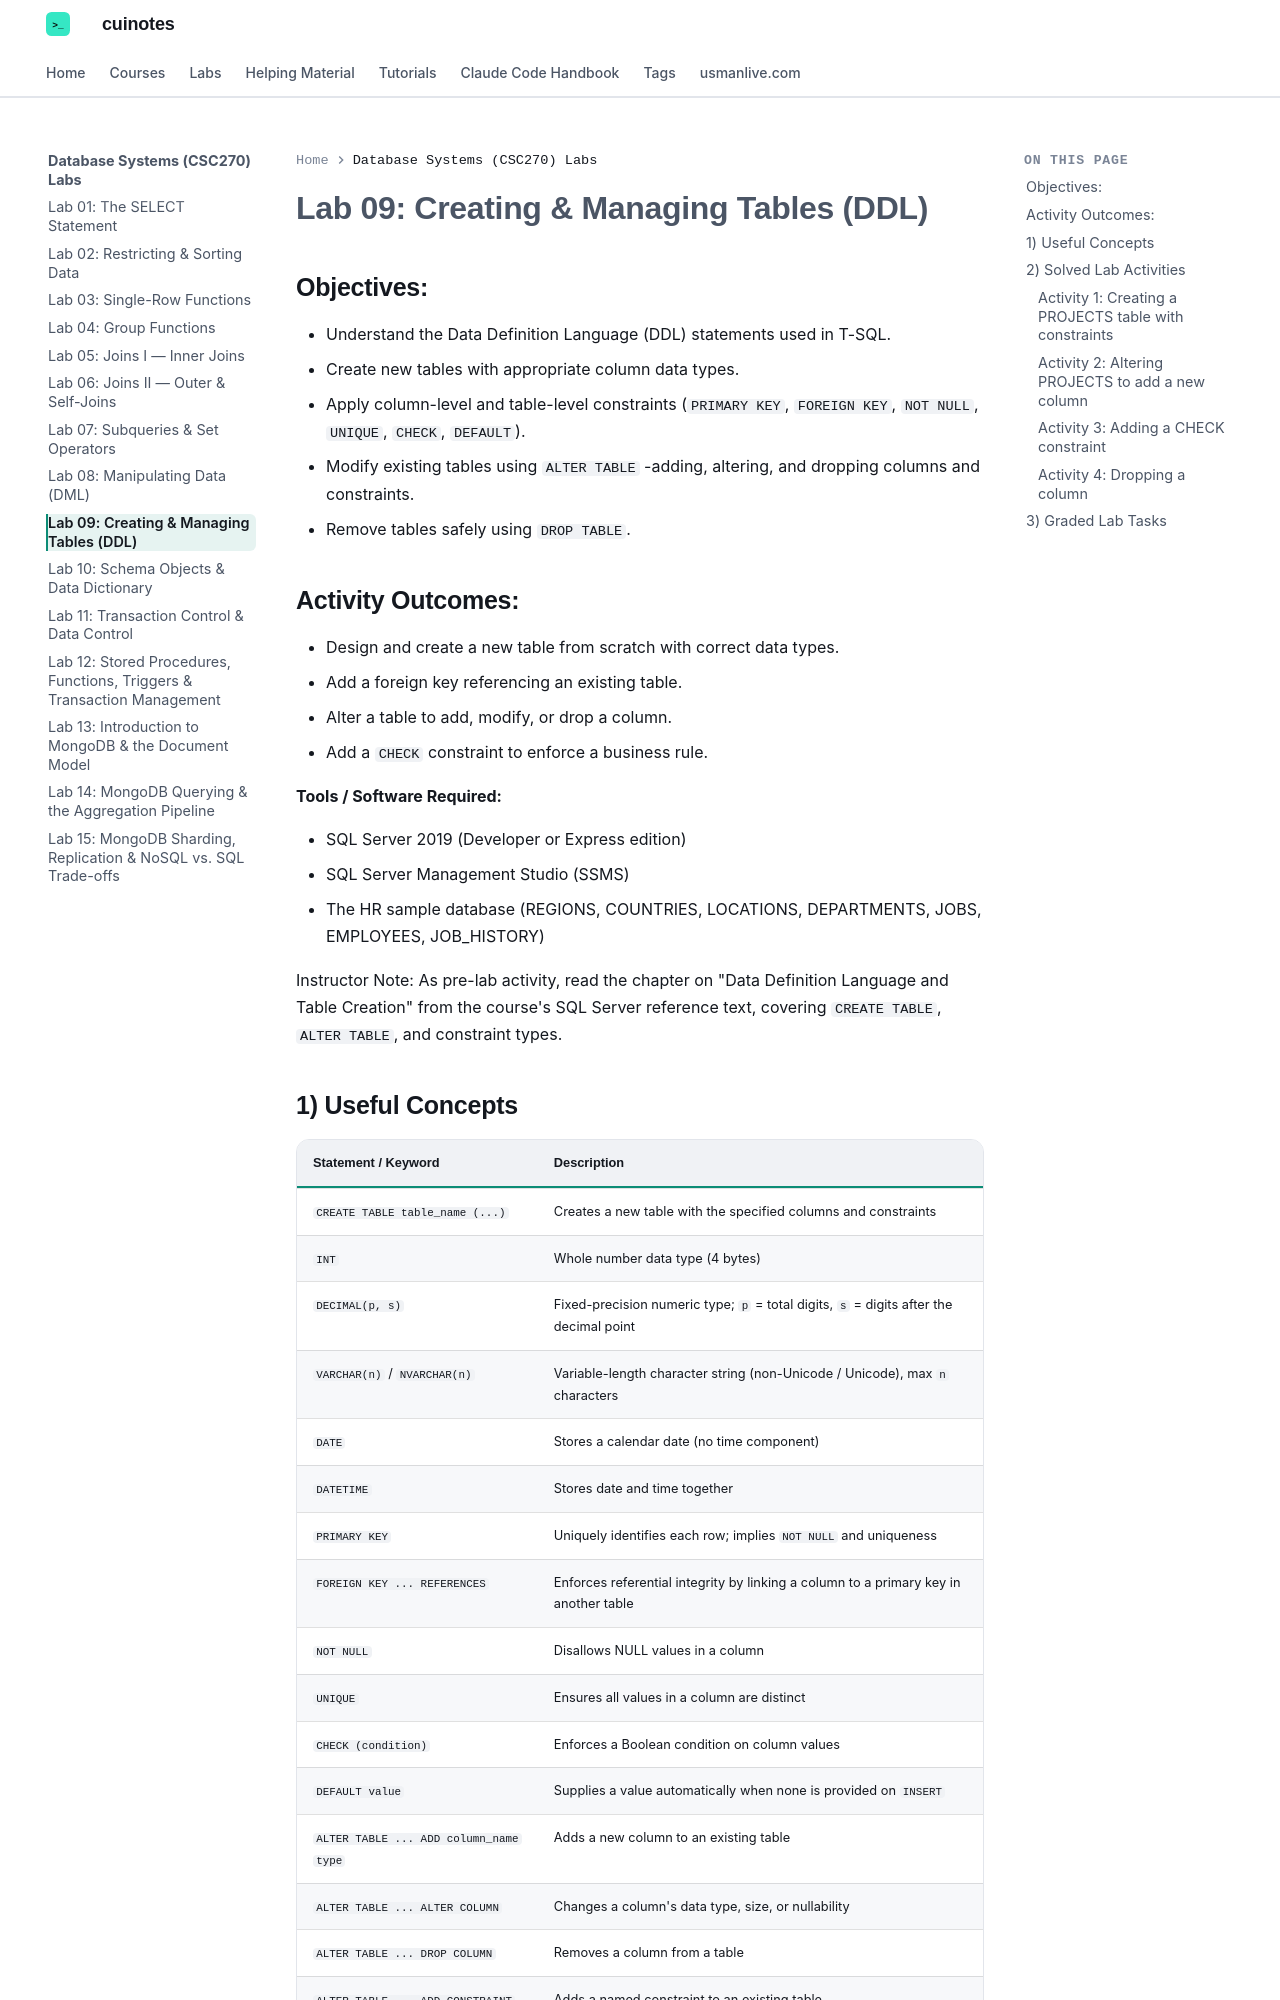

repository: mua22/mern-web-book · page: labs/database-systems/lab-09-creating-and-managing-tables-ddl/index.html · generator: mkdocs

---
title: "Lab 09: Creating & Managing Tables (DDL)"
---

# Lab 09: Creating & Managing Tables (DDL)

## Objectives:

- Understand the Data Definition Language (DDL) statements used in T-SQL.
- Create new tables with appropriate column data types.
- Apply column-level and table-level constraints (`PRIMARY KEY`, `FOREIGN KEY`, `NOT NULL`, `UNIQUE`, `CHECK`, `DEFAULT`).
- Modify existing tables using `ALTER TABLE` -adding, altering, and dropping columns and constraints.
- Remove tables safely using `DROP TABLE`.

## Activity Outcomes:

- Design and create a new table from scratch with correct data types.
- Add a foreign key referencing an existing table.
- Alter a table to add, modify, or drop a column.
- Add a `CHECK` constraint to enforce a business rule.

**Tools / Software Required:**

- SQL Server 2019 (Developer or Express edition)
- SQL Server Management Studio (SSMS)
- The HR sample database (REGIONS, COUNTRIES, LOCATIONS, DEPARTMENTS, JOBS, EMPLOYEES, JOB_HISTORY)

Instructor Note: As pre-lab activity, read the chapter on "Data Definition Language and Table Creation" from the course's SQL Server reference text, covering `CREATE TABLE`, `ALTER TABLE`, and constraint types.
